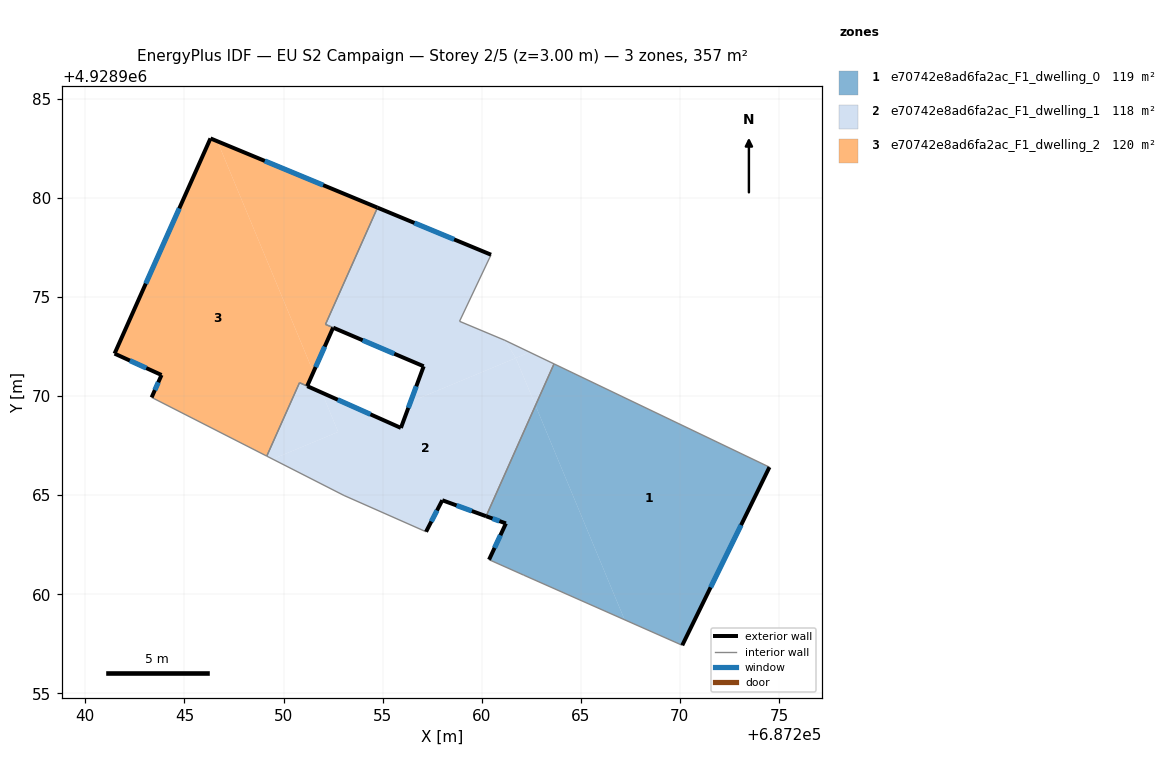
=== STOREY PLAN SPEC (per zone: floor XY polygon, exterior-wall plan segments, windows/doors) ===
zone 1: e70742e8ad6fa2ac_F1_dwelling_0  (118.9 m²)
  floor: (687267.21, 4928958.71) (687262.72, 4928969.53) (687260.22, 4928963.94) (687261.22, 4928963.58) (687260.37, 4928961.75) (687262.12, 4928960.96)
  floor: (687270.12, 4928957.42) (687274.52, 4928966.42) (687263.65, 4928971.63) (687262.72, 4928969.53) (687267.21, 4928958.71)
  exterior wall: (687260.37, 4928961.75) – (687261.22, 4928963.58)  [2.0 m]
    window: (687260.65, 4928962.34) – (687260.95, 4928962.98)  [0.7 m²]
  exterior wall: (687261.22, 4928963.58) – (687260.22, 4928963.94)  [1.1 m]
    window: (687260.90, 4928963.69) – (687260.55, 4928963.82)  [0.4 m²]
  exterior wall: (687274.52, 4928966.42) – (687270.12, 4928957.42)  [10.0 m]
    window: (687273.09, 4928963.49) – (687271.55, 4928960.35)  [3.7 m²]
  interior walls: 4
zone 2: e70742e8ad6fa2ac_F1_dwelling_1  (117.5 m²)
  floor: (687260.22, 4928963.94) (687262.72, 4928969.53) (687261.72, 4928971.92) (687256.41, 4928969.71) (687255.92, 4928968.39) (687251.94, 4928970.17) (687252.76, 4928968.19) (687249.45, 4928966.82) (687253.05, 4928964.99) (687257.19, 4928963.16) (687258.01, 4928964.75)
  floor: (687262.72, 4928969.53) (687263.65, 4928971.63) (687262.43, 4928972.21) (687261.72, 4928971.92)
  floor: (687252.76, 4928968.19) (687251.94, 4928970.17) (687250.80, 4928970.67) (687249.16, 4928966.97) (687249.45, 4928966.82)
  floor: (687261.72, 4928971.92) (687261.17, 4928972.82) (687258.88, 4928973.78) (687260.47, 4928977.13) (687254.74, 4928979.51) (687252.12, 4928973.62) (687257.07, 4928971.50) (687256.41, 4928969.71)
  floor: (687262.43, 4928972.21) (687261.17, 4928972.82) (687261.72, 4928971.92)
  exterior wall: (687251.20, 4928970.50) – (687255.92, 4928968.39)  [5.2 m]
    window: (687252.74, 4928969.82) – (687254.39, 4928969.08)  [1.9 m²]
  exterior wall: (687255.92, 4928968.39) – (687257.07, 4928971.50)  [3.3 m]
    window: (687256.30, 4928969.41) – (687256.70, 4928970.49)  [1.2 m²]
  exterior wall: (687257.07, 4928971.50) – (687252.51, 4928973.45)  [5.0 m]
    window: (687255.59, 4928972.14) – (687253.99, 4928972.82)  [1.8 m²]
  exterior wall: (687254.74, 4928979.51) – (687260.47, 4928977.13)  [6.2 m]
    window: (687256.61, 4928978.74) – (687258.61, 4928977.91)  [2.3 m²]
  exterior wall: (687260.22, 4928963.94) – (687258.01, 4928964.75)  [2.4 m]
    window: (687259.50, 4928964.20) – (687258.73, 4928964.48)  [0.9 m²]
  exterior wall: (687258.01, 4928964.75) – (687257.19, 4928963.16)  [1.8 m]
    window: (687257.75, 4928964.23) – (687257.46, 4928963.67)  [0.7 m²]
  interior walls: 10
zone 3: e70742e8ad6fa2ac_F1_dwelling_2  (120.2 m²)
  floor: (687249.16, 4928966.97) (687250.81, 4928970.68) (687251.19, 4928970.50) (687251.51, 4928971.21) (687246.66, 4928982.86) (687246.31, 4928983.00) (687241.47, 4928972.14) (687243.84, 4928971.07) (687243.34, 4928969.93)
  floor: (687252.50, 4928973.46) (687252.12, 4928973.62) (687254.74, 4928979.51) (687246.66, 4928982.86) (687251.51, 4928971.21)
  exterior wall: (687243.34, 4928969.93) – (687243.84, 4928971.07)  [1.2 m]
    window: (687243.51, 4928970.30) – (687243.68, 4928970.70)  [0.5 m²]
  exterior wall: (687243.84, 4928971.07) – (687241.47, 4928972.14)  [2.6 m]
    window: (687243.07, 4928971.42) – (687242.24, 4928971.79)  [1.0 m²]
  exterior wall: (687241.47, 4928972.14) – (687246.31, 4928983.00)  [11.9 m]
    window: (687243.05, 4928975.68) – (687244.74, 4928979.47)  [4.4 m²]
  exterior wall: (687246.31, 4928983.00) – (687254.74, 4928979.51)  [9.1 m]
    window: (687249.06, 4928981.87) – (687252.00, 4928980.65)  [3.3 m²]
  exterior wall: (687252.50, 4928973.46) – (687251.19, 4928970.50)  [3.2 m]
    window: (687252.08, 4928972.50) – (687251.62, 4928971.46)  [1.2 m²]
  interior walls: 5

=== DERIVED (storey summary) ===
Building: EU S2 Campaign
Storey: 2 of 5  (floor level z = 3.00 m)
Storey gross floor area: 356.6 m²
Zones on this storey: 3
  - e70742e8ad6fa2ac_F1_dwelling_0: floor 118.9 m²; exterior wall 13.1 m (39.3 m²); 3 window(s) 4.8 m²; WWR 12.2%
  - e70742e8ad6fa2ac_F1_dwelling_1: floor 117.5 m²; exterior wall 23.8 m (71.4 m²); 6 window(s) 8.7 m²; WWR 12.2%
  - e70742e8ad6fa2ac_F1_dwelling_2: floor 120.2 m²; exterior wall 28.1 m (84.2 m²); 5 window(s) 10.3 m²; WWR 12.2%
Zone adjacency (shared interzone walls):
  - e70742e8ad6fa2ac_F1_dwelling_0 ↔ e70742e8ad6fa2ac_F1_dwelling_1
  - e70742e8ad6fa2ac_F1_dwelling_1 ↔ e70742e8ad6fa2ac_F1_dwelling_2